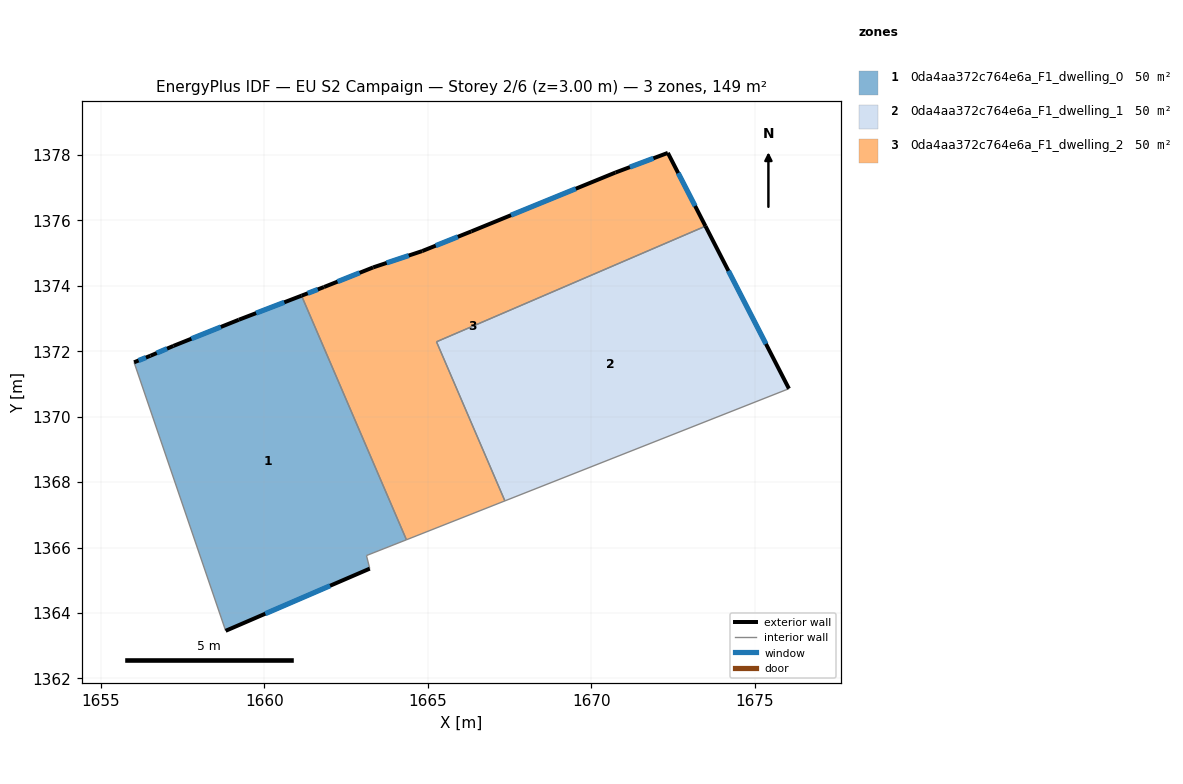
=== STOREY PLAN SPEC (per zone: floor XY polygon, exterior-wall plan segments, windows/doors) ===
zone 1: 0da4aa372c764e6a_F1_dwelling_0  (49.6 m²)
  floor: (1661.14, 1373.70) (1664.35, 1366.24) (1663.13, 1365.76) (1663.23, 1365.36) (1658.82, 1363.46) (1656.02, 1371.66) (1656.52, 1371.86) (1657.22, 1372.16) (1659.23, 1372.96)
  exterior wall: (1661.14, 1373.70) – (1659.23, 1372.96)  [2.1 m]
    window: (1660.61, 1373.50) – (1659.75, 1373.17)  [1.2 m²]
  exterior wall: (1658.82, 1363.46) – (1663.23, 1365.36)  [4.8 m]
    window: (1660.03, 1363.98) – (1662.01, 1364.83)  [2.9 m²]
  exterior wall: (1656.52, 1371.86) – (1656.02, 1371.66)  [0.5 m]
    window: (1656.39, 1371.81) – (1656.16, 1371.72)  [0.3 m²]
  exterior wall: (1657.22, 1372.16) – (1656.52, 1371.86)  [0.8 m]
    window: (1657.03, 1372.08) – (1656.72, 1371.94)  [0.5 m²]
  exterior wall: (1659.23, 1372.96) – (1657.22, 1372.16)  [2.2 m]
    window: (1658.68, 1372.74) – (1657.77, 1372.38)  [1.3 m²]
  interior walls: 4
zone 2: 0da4aa372c764e6a_F1_dwelling_1  (49.6 m²)
  floor: (1673.49, 1375.82) (1676.04, 1370.86) (1667.36, 1367.43) (1665.27, 1372.29)
  exterior wall: (1676.04, 1370.86) – (1673.49, 1375.82)  [5.6 m]
    window: (1675.33, 1372.22) – (1674.19, 1374.46)  [3.4 m²]
  interior walls: 3
zone 3: 0da4aa372c764e6a_F1_dwelling_2  (49.6 m²)
  floor: (1672.34, 1378.06) (1673.49, 1375.82) (1665.27, 1372.29) (1667.36, 1367.43) (1664.35, 1366.24) (1661.14, 1373.70) (1661.83, 1373.96) (1663.33, 1374.56) (1664.83, 1375.06) (1666.33, 1375.66) (1670.73, 1377.46)
  exterior wall: (1664.83, 1375.06) – (1663.33, 1374.56)  [1.6 m]
    window: (1664.42, 1374.92) – (1663.74, 1374.70)  [1.0 m²]
  exterior wall: (1666.33, 1375.66) – (1664.83, 1375.06)  [1.6 m]
    window: (1665.92, 1375.50) – (1665.24, 1375.23)  [1.0 m²]
  exterior wall: (1670.73, 1377.46) – (1666.33, 1375.66)  [4.8 m]
    window: (1669.52, 1376.97) – (1667.54, 1376.16)  [2.9 m²]
  exterior wall: (1672.34, 1378.06) – (1670.73, 1377.46)  [1.7 m]
    window: (1671.90, 1377.90) – (1671.18, 1377.63)  [1.0 m²]
  exterior wall: (1673.49, 1375.82) – (1672.34, 1378.06)  [2.5 m]
    window: (1673.17, 1376.44) – (1672.65, 1377.45)  [1.5 m²]
  exterior wall: (1661.83, 1373.96) – (1661.14, 1373.70)  [0.7 m]
    window: (1661.64, 1373.89) – (1661.33, 1373.77)  [0.4 m²]
  exterior wall: (1663.33, 1374.56) – (1661.83, 1373.96)  [1.6 m]
    window: (1662.92, 1374.40) – (1662.24, 1374.13)  [1.0 m²]
  interior walls: 4

=== DERIVED (storey summary) ===
Building: EU S2 Campaign
Storey: 2 of 6  (floor level z = 3.00 m)
Storey gross floor area: 148.8 m²
Zones on this storey: 3
  - 0da4aa372c764e6a_F1_dwelling_0: floor 49.6 m²; exterior wall 10.3 m (30.9 m²); 5 window(s) 6.2 m²; WWR 20.2%
  - 0da4aa372c764e6a_F1_dwelling_1: floor 49.6 m²; exterior wall 5.6 m (16.8 m²); 1 window(s) 3.4 m²; WWR 20.2%
  - 0da4aa372c764e6a_F1_dwelling_2: floor 49.6 m²; exterior wall 14.5 m (43.6 m²); 7 window(s) 8.8 m²; WWR 20.2%
Zone adjacency (shared interzone walls):
  - 0da4aa372c764e6a_F1_dwelling_0 ↔ 0da4aa372c764e6a_F1_dwelling_2
  - 0da4aa372c764e6a_F1_dwelling_1 ↔ 0da4aa372c764e6a_F1_dwelling_2